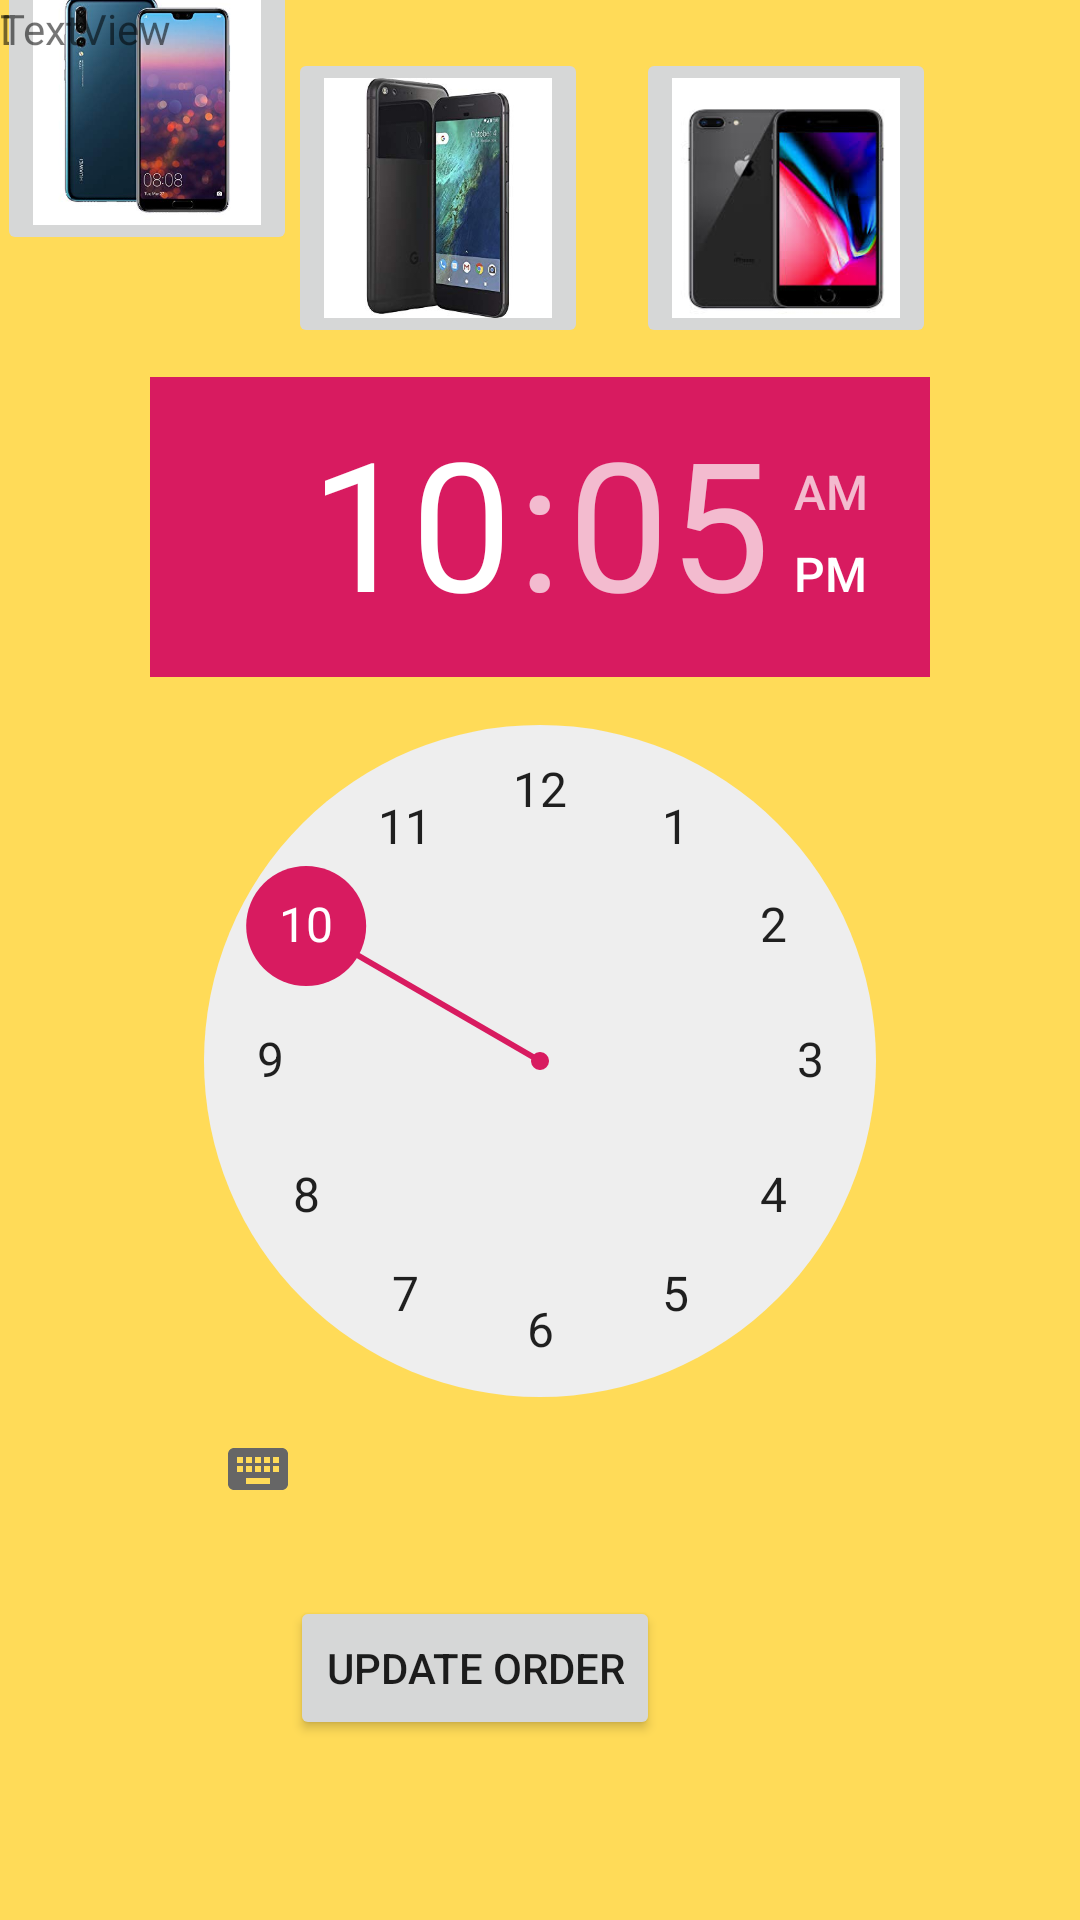

Produce the Android XML layout that renders to this screen, including the resource entries it uses.
<!-- AndroidManifest.xml: application theme AppTheme -->
<!-- res/layout/activity_admin_edit_current_order.xml -->
<?xml version="1.0" encoding="utf-8"?>
<android.support.constraint.ConstraintLayout xmlns:android="http://schemas.android.com/apk/res/android"
xmlns:app="http://schemas.android.com/apk/res-auto"
xmlns:tools="http://schemas.android.com/tools"
android:layout_width="match_parent"
android:layout_height="match_parent"
tools:context=".AdminEditCurrentOrder">

    <Button
        android:id="@+id/btnUpdate"
        android:layout_width="wrap_content"
        android:layout_height="wrap_content"
        android:layout_marginEnd="140dp"
        android:layout_marginRight="140dp"
        android:layout_marginBottom="60dp"
        android:text="Update Order"
        app:layout_constraintBottom_toBottomOf="parent"
        app:layout_constraintEnd_toEndOf="parent" />

<TextView
    android:id="@+id/textView6"
    android:layout_width="wrap_content"
    android:layout_height="wrap_content"
    android:text="Delivery Time"
    tools:layout_editor_absoluteX="53dp"
    tools:layout_editor_absoluteY="166dp" />

<TimePicker
    android:id="@+id/simpleTimePicker"
    android:layout_width="wrap_content"
    android:layout_height="wrap_content"
    android:layout_centerHorizontal="true"
    android:layout_marginTop="23dp"
    android:padding="50dp"
    android:timePickerMode="clock"
    app:layout_constraintBottom_toTopOf="@+id/btnUpdate"
    app:layout_constraintTop_toBottomOf="@+id/imgbtnHuawei"
    tools:layout_editor_absoluteX="0dp" />

<ImageButton
    android:id="@+id/imgbtnHuawei"
    android:layout_width="100dp"
    android:layout_height="100dp"
    android:layout_marginStart="16dp"
    android:layout_marginLeft="16dp"
    android:layout_marginTop="44dp"
    android:layout_marginEnd="14dp"
    android:layout_marginRight="14dp"
    android:layout_marginBottom="170dp"
    android:scaleType="fitXY"
    app:layout_constraintBottom_toTopOf="@+id/textView6"
    app:layout_constraintEnd_toStartOf="@+id/imgbtnPixel"
    app:layout_constraintHorizontal_bias="0.518"
    app:layout_constraintStart_toStartOf="parent"
    app:layout_constraintTop_toTopOf="parent"
    app:layout_constraintVertical_bias="0.189"
    app:srcCompat="@mipmap/huawei"
    tools:srcCompat="@mipmap/huawei" />

<ImageButton
    android:id="@+id/imgbtnPixel"
    android:layout_width="100dp"
    android:layout_height="100dp"
    android:layout_marginTop="16dp"
    android:layout_marginEnd="164dp"
    android:layout_marginRight="164dp"
    android:scaleType="fitXY"
    app:layout_constraintEnd_toEndOf="parent"
    app:layout_constraintTop_toTopOf="parent"
    app:srcCompat="@mipmap/pixel"
    tools:srcCompat="@mipmap/pixel" />

<ImageButton
    android:id="@+id/imgbtnIphone"
    android:layout_width="100dp"
    android:layout_height="100dp"
    android:layout_marginTop="16dp"
    android:layout_marginEnd="48dp"
    android:layout_marginRight="48dp"
    android:scaleType="fitXY"
    app:layout_constraintEnd_toEndOf="parent"
    app:layout_constraintTop_toTopOf="parent"
    app:srcCompat="@mipmap/iphone"
    tools:srcCompat="@mipmap/iphone" />

<TextView
    android:id="@+id/textView14"
    android:layout_width="wrap_content"
    android:layout_height="wrap_content"
    android:text="TextView"
    tools:layout_editor_absoluteX="220dp"
    tools:layout_editor_absoluteY="483dp" />

</android.support.constraint.ConstraintLayout>
<!-- resources referenced by this layout -->
<resources>
  <!-- mipmap huawei: png bitmap (mipmap-xxxhdpi, 16764 bytes) -->
  <!-- mipmap iphone: png bitmap (mipmap-xxxhdpi, 7227 bytes) -->
  <!-- mipmap pixel: png bitmap (mipmap-xxxhdpi, 13862 bytes) -->
  <style name="AppTheme" parent="Theme.AppCompat.Light.DarkActionBar">
          
          <item name="colorPrimary">@color/colorPrimary</item>
          <item name="colorPrimaryDark">@color/colorPrimaryDark</item>
          <item name="colorAccent">@color/colorAccent</item>
          <item name="android:windowBackground">#FFDB58</item>
      </style>
  <color name="colorPrimary">#008577</color>
  <color name="colorPrimaryDark">#00574B</color>
  <color name="colorAccent">#D81B60</color>
</resources>
